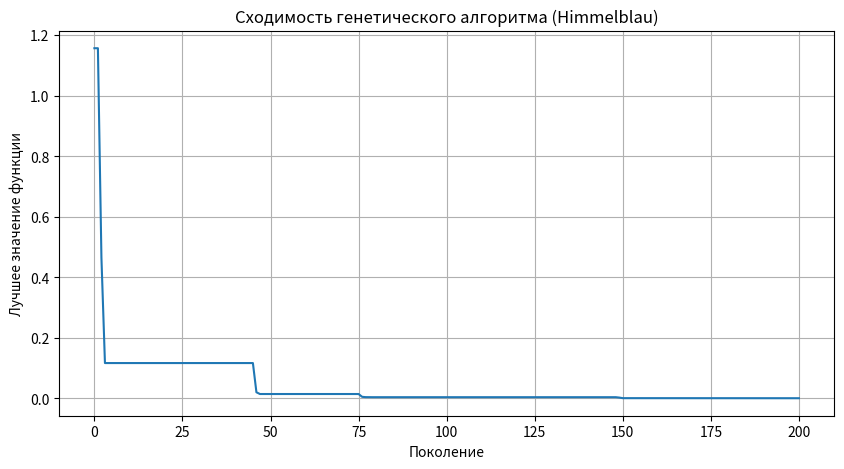
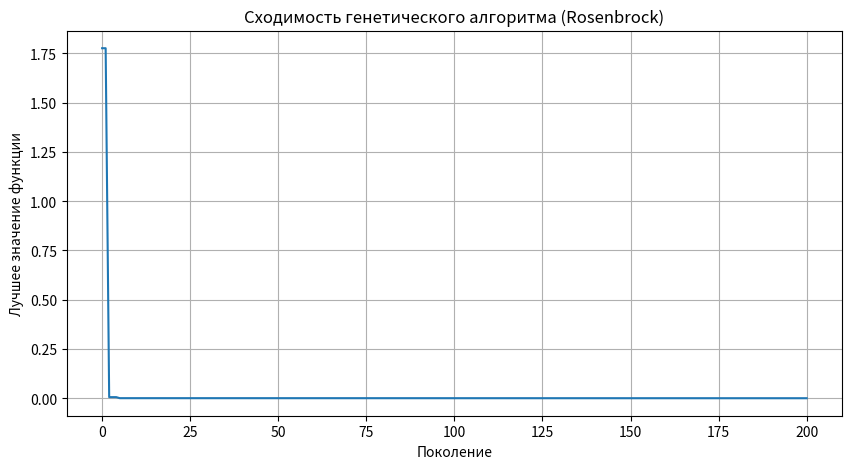
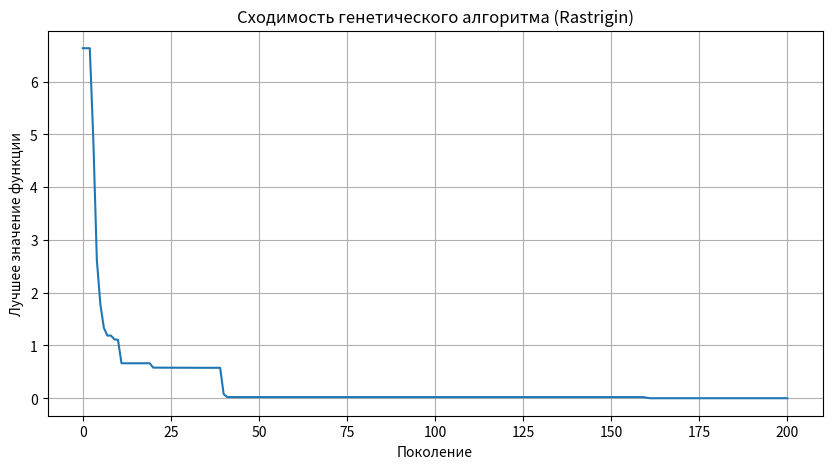

Reproduce these figures in Python, in order.
import numpy as np
import random
import math
from matplotlib import pyplot as plt

class GeneticAlgorithm:
    def __init__(self, objective_func, bounds, population_size=50, 
                 generations=100, crossover_rate=0.8, mutation_rate=0.1,
                 selection_strategy='tournament', elitism=True):
        self.objective_func = objective_func
        self.bounds = np.array(bounds)
        self.pop_size = population_size
        self.generations = generations
        self.cross_rate = crossover_rate
        self.mut_rate = mutation_rate
        self.selection = selection_strategy
        self.elitism = elitism
        self.history = []
        
    def initialize_population(self):
        """Инициализация случайной популяции в заданных границах"""
        return np.array([self.bounds[:, 0] + 
                       np.random.rand(len(self.bounds)) * 
                       (self.bounds[:, 1] - self.bounds[:, 0]) 
                       for _ in range(self.pop_size)])
    
    def evaluate(self, population):
        """Вычисление значений целевой функции"""
        return np.array([self.objective_func(ind) for ind in population])
    
    def tournament_selection(self, population, fitness, k=3):
        """Турнирная селекция с размером турнира k"""
        selected = []
        for _ in range(self.pop_size):
            candidates = np.random.choice(self.pop_size, size=k)
            winner = candidates[np.argmin(fitness[candidates])]
            selected.append(population[winner])
        return np.array(selected)
    
    def roulette_selection(self, population, fitness):
        """Селекция методом рулетки (для минимизации)"""
        max_fit = np.max(fitness)
        inverted_fitness = max_fit - fitness + 1e-6 
        probs = inverted_fitness / np.sum(inverted_fitness)
        selected_indices = np.random.choice(self.pop_size, size=self.pop_size, p=probs)
        return population[selected_indices]
    
    def crossover(self, parent1, parent2):
        """Арифметическое скрещивание (BLX-α)"""
        alpha = np.random.rand()
        child1 = alpha * parent1 + (1 - alpha) * parent2
        child2 = alpha * parent2 + (1 - alpha) * parent1
        return child1, child2
    
    def mutate(self, individual, generation, max_generations):
        """Адаптивная мутация с уменьшением силы мутации со временем"""
        mutation_power = (self.bounds[:, 1] - self.bounds[:, 0]) * (1 - generation/max_generations) / 10
        mutated = individual + mutation_power * np.random.randn(len(self.bounds))
        return np.clip(mutated, self.bounds[:, 0], self.bounds[:, 1])
    
    def run(self):
        """Основной цикл генетического алгоритма"""
        population = self.initialize_population()
        fitness = self.evaluate(population)
        
        best_idx = np.argmin(fitness)
        best_individual = population[best_idx].copy()
        best_fitness = fitness[best_idx]
        self.history.append(best_fitness)
        
        for gen in range(self.generations):
            # Селекция
            if self.selection == 'tournament':
                selected = self.tournament_selection(population, fitness)
            else:
                selected = self.roulette_selection(population, fitness)
            
            # Скрещивание
            offspring = []
            for i in range(0, self.pop_size, 2):
                parent1, parent2 = selected[i], selected[i+1]
                if random.random() < self.cross_rate:
                    child1, child2 = self.crossover(parent1, parent2)
                else:
                    child1, child2 = parent1.copy(), parent2.copy()
                offspring.extend([child1, child2])
            offspring = np.array(offspring[:self.pop_size])
            
            # Мутация
            for i in range(self.pop_size):
                if random.random() < self.mut_rate:
                    offspring[i] = self.mutate(offspring[i], gen, self.generations)
            
            # Сохраняем лучшую особь
            if self.elitism:
                offspring_fitness = self.evaluate(offspring)
                worst_idx = np.argmax(offspring_fitness)
                offspring[worst_idx] = best_individual
                offspring_fitness[worst_idx] = best_fitness
            else:
                offspring_fitness = self.evaluate(offspring)
            
            # Обновление популяции
            population = offspring
            fitness = offspring_fitness
            
            # Обновление лучшего решения
            current_best_idx = np.argmin(fitness)
            if fitness[current_best_idx] < best_fitness:
                best_individual = population[current_best_idx].copy()
                best_fitness = fitness[current_best_idx]
            
            self.history.append(best_fitness)
            
            if gen % 10 == 0:
                print(f"Generation {gen}: Best Fitness = {best_fitness:.6f}")
        
        return best_individual, best_fitness, self.history

# Тестовые функции
def himmelblau(x):
    """Функция Химмельблау"""
    return (x[0]**2 + x[1] - 11)**2 + (x[0] + x[1]**2 - 7)**2

def rosenbrock(x):
    """Функция Розенброка"""
    return 100*(x[1] - x[0]**2)**2 + (1 - x[0])**2

def rastrigin(x, A=10):
    """Функция Растригина"""
    return A*len(x) + sum([(xi**2 - A*np.cos(2*math.pi*xi)) for xi in x])

if __name__ == "__main__":
    # Настройки для разных функций
    test_cases = [
        ("Himmelblau", himmelblau, [(-5, 5), (-5, 5)]),
        ("Rosenbrock", rosenbrock, [(-5, 5), (-5, 5)]),
        ("Rastrigin", rastrigin, [(-5.12, 5.12), (-5.12, 5.12)])
    ]
    
    # Общие параметры алгоритма
    params = {
        'population_size': 50,
        'generations': 200,
        'crossover_rate': 0.85,
        'mutation_rate': 0.15,
        'selection_strategy': 'tournament',
        'elitism': True
    }
    
    # Запуск оптимизации для каждой функции
    for name, func, bounds in test_cases:
        print(f"\n=== Оптимизация функции {name} ===")
        
        ga = GeneticAlgorithm(func, bounds, **params)
        solution, value, history = ga.run()
        
        print(f"\nРезультаты для функции {name}:")
        print(f"Лучшее решение: {np.round(solution, 4)}")
        print(f"Значение функции: {value:.6f}")
        print(f"Количество поколений: {params['generations']}")
        print(f"Всего вычислений функции: {params['population_size'] * params['generations']}")
        
        plt.figure(figsize=(10, 5))
        plt.plot(history)
        plt.title(f'Сходимость генетического алгоритма ({name})')
        plt.xlabel('Поколение')
        plt.ylabel('Лучшее значение функции')
        plt.grid()
        plt.show()
